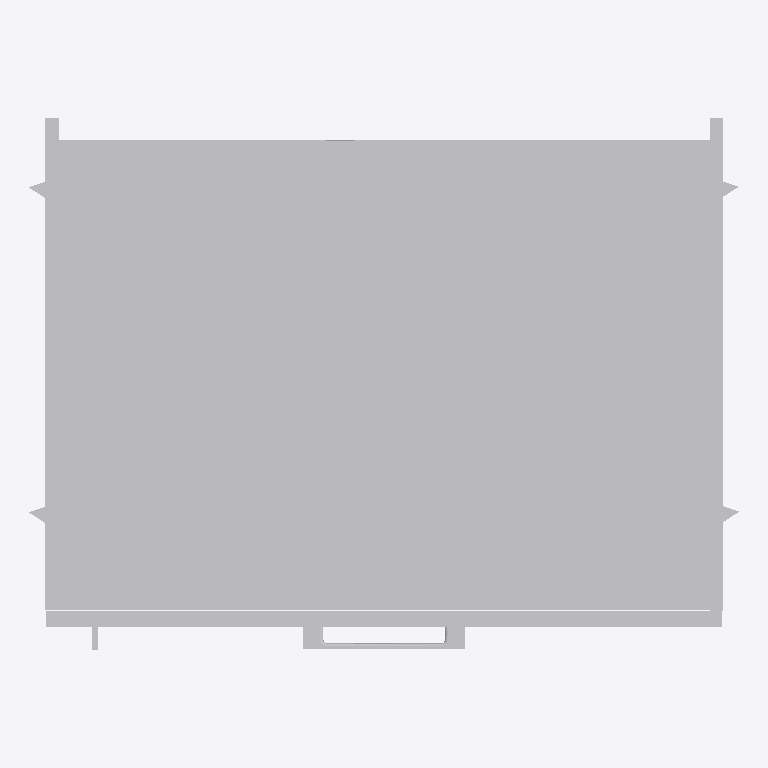
Plan cut of the same IFC building model at storey (level 0.00 m, cut at 1.40 m), seen from above with north up, elements coloured by IFC class: 1 other element (light grey). No cut surface shows.
Extent 0.839 m × 0.627 m × 0.845 m (x, y, z). Storeys (1): unnamed at 0.00 m. Elements (1): 1 IfcFurnishingElement.

HEADER;
FILE_DESCRIPTION(('ViewDefinition [CoordinationView]'),'2;1');
FILE_NAME('Kitchen_Cabinets_FINSA_Pro-Base-Drawer-unit-800.ifc','2020-01-08T14:23:40',('Supplier'),('BIMobject'),'IFC Engine DLL 2017-09-06','BIMobject-Lena','Full Scope');
FILE_SCHEMA(('IFC2X3'));
ENDSEC;
DATA;
#1=IFCPROJECT('1zVgYh0zf7XOh5y_0Z$auS',#2,'BIMobject Library',$,$,$,$,(#19),#7);
#22=IFCSITE('3cvXi0XQvCLw$QJCzkTV$A',#2,$,$,$,#23,$,$,.ELEMENT.,$,$,$,$,$);
#25=IFCBUILDING('1Hgc6BK9P7AhN4QW58KS8F',#2,$,$,$,#26,$,$,.ELEMENT.,$,$,$);
#28=IFCBUILDINGSTOREY('04I56mXPn3NeRsJiVyJ2VH',#2,$,$,$,#29,$,$,.ELEMENT.,0.0);
#37=IFCFURNISHINGELEMENT('2WaSp44PPD$AazaxWqb1GA',#2,'Pro Base Drawer unit 800',$,$,#34,#36,$);
ENDSEC;
